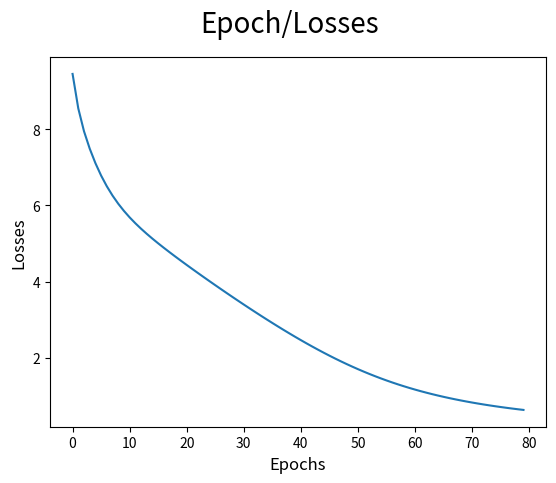

This chart was generated by the following Python code:
# -*- coding: utf-8 -*-
"""
Created on Wed Jan 19 00:04:17 2022

[redacted]
"""
import re
import numpy as np
import matplotlib.pyplot as plt
sentences = """We are about to study the idea of a computational process.
Computational processes are abstract beings that inhabit computers.
As they evolve, processes manipulate other abstract things called data.
The evolution of a process is directed by a pattern of rules
called a program. People create programs to direct processes. In effect,
we conjure the spirits of the computer with our spells."""
# remove special characters
sentences = re.sub('[^A-Za-z0-9]+', ' ', sentences)

# remove 1 letter words
sentences = re.sub(r'(?:^| )\w(?:$| )', ' ', sentences).strip()

# lower all characters
sentences = sentences.lower()

words = sentences.split()
vocab = set(words)

vocab_size = len(vocab)
embed_dim = 10
context_size = 2

word_to_ix = {word: i for i, word in enumerate(vocab)}
ix_to_word = {i: word for i, word in enumerate(vocab)}

# data - [(context), target]

data = []
for i in range(2, len(words) - 2):
    context = [words[i - 2], words[i - 1], words[i + 1], words[i + 2]]
    target = words[i]
    data.append((context, target))
print(data[:5])

#---------------true ------------



embeddings =  np.random.random_sample((vocab_size, embed_dim))

def linear(m, theta):
    w = theta
    return m.dot(w)
def log_softmax(x):
    e_x = np.exp(x - np.max(x))
    return np.log(e_x / e_x.sum())
def NLLLoss(logs, targets):
    out = logs[range(len(targets)), targets]
    return -out.sum()/len(out)

def log_softmax_crossentropy_with_logits(logits,target):

    out = np.zeros_like(logits)
    out[np.arange(len(logits)),target] = 1
    
    softmax = np.exp(logits) / np.exp(logits).sum(axis=-1,keepdims=True)
    
    return (- out + softmax) / logits.shape[0]





def forward(context_idxs, theta):
    m = embeddings[context_idxs].reshape(1, -1)
    n = linear(m, theta)
    o = log_softmax(n)
    
    return m, n, o

def backward(preds, theta, target_idxs):
    m, n, o = preds
    
    dlog = log_softmax_crossentropy_with_logits(n, target_idxs)
    dw = m.T.dot(dlog)
    
    return dw

def optimize(theta, grad, lr=0.03):
    theta -= grad * lr
    return theta

theta = np.random.uniform(-1, 1, (2 * context_size * embed_dim, vocab_size))

epoch_losses = {}

for epoch in range(80):

    losses =  []

    for context, target in data:
        context_idxs = np.array([word_to_ix[w] for w in context])
        preds = forward(context_idxs, theta)

        target_idxs = np.array([word_to_ix[target]])
        loss = NLLLoss(preds[-1], target_idxs)

        losses.append(loss)

        grad = backward(preds, theta, target_idxs)
        theta = optimize(theta, grad, lr=0.03)
    epoch_losses[epoch] = losses
ix = np.arange(0,80)

fig = plt.figure()
fig.suptitle('Epoch/Losses', fontsize=20)
plt.plot(ix,[epoch_losses[i][0] for i in ix])
plt.xlabel('Epochs', fontsize=12)
plt.ylabel('Losses', fontsize=12)


def predict(words):
    context_idxs = np.array([word_to_ix[w] for w in words])
    preds = forward(context_idxs, theta)
    word = ix_to_word[np.argmax(preds[-1])]
    
    return word
# (['we', 'are', 'to', 'study'], 'about')
predict(['we', 'are', 'to', 'study'])

def accuracy():
    wrong = 0

    for context, target in data:
        if(predict(context) != target):
            wrong += 1
            
    return (1 - (wrong / len(data)))
accuracy()